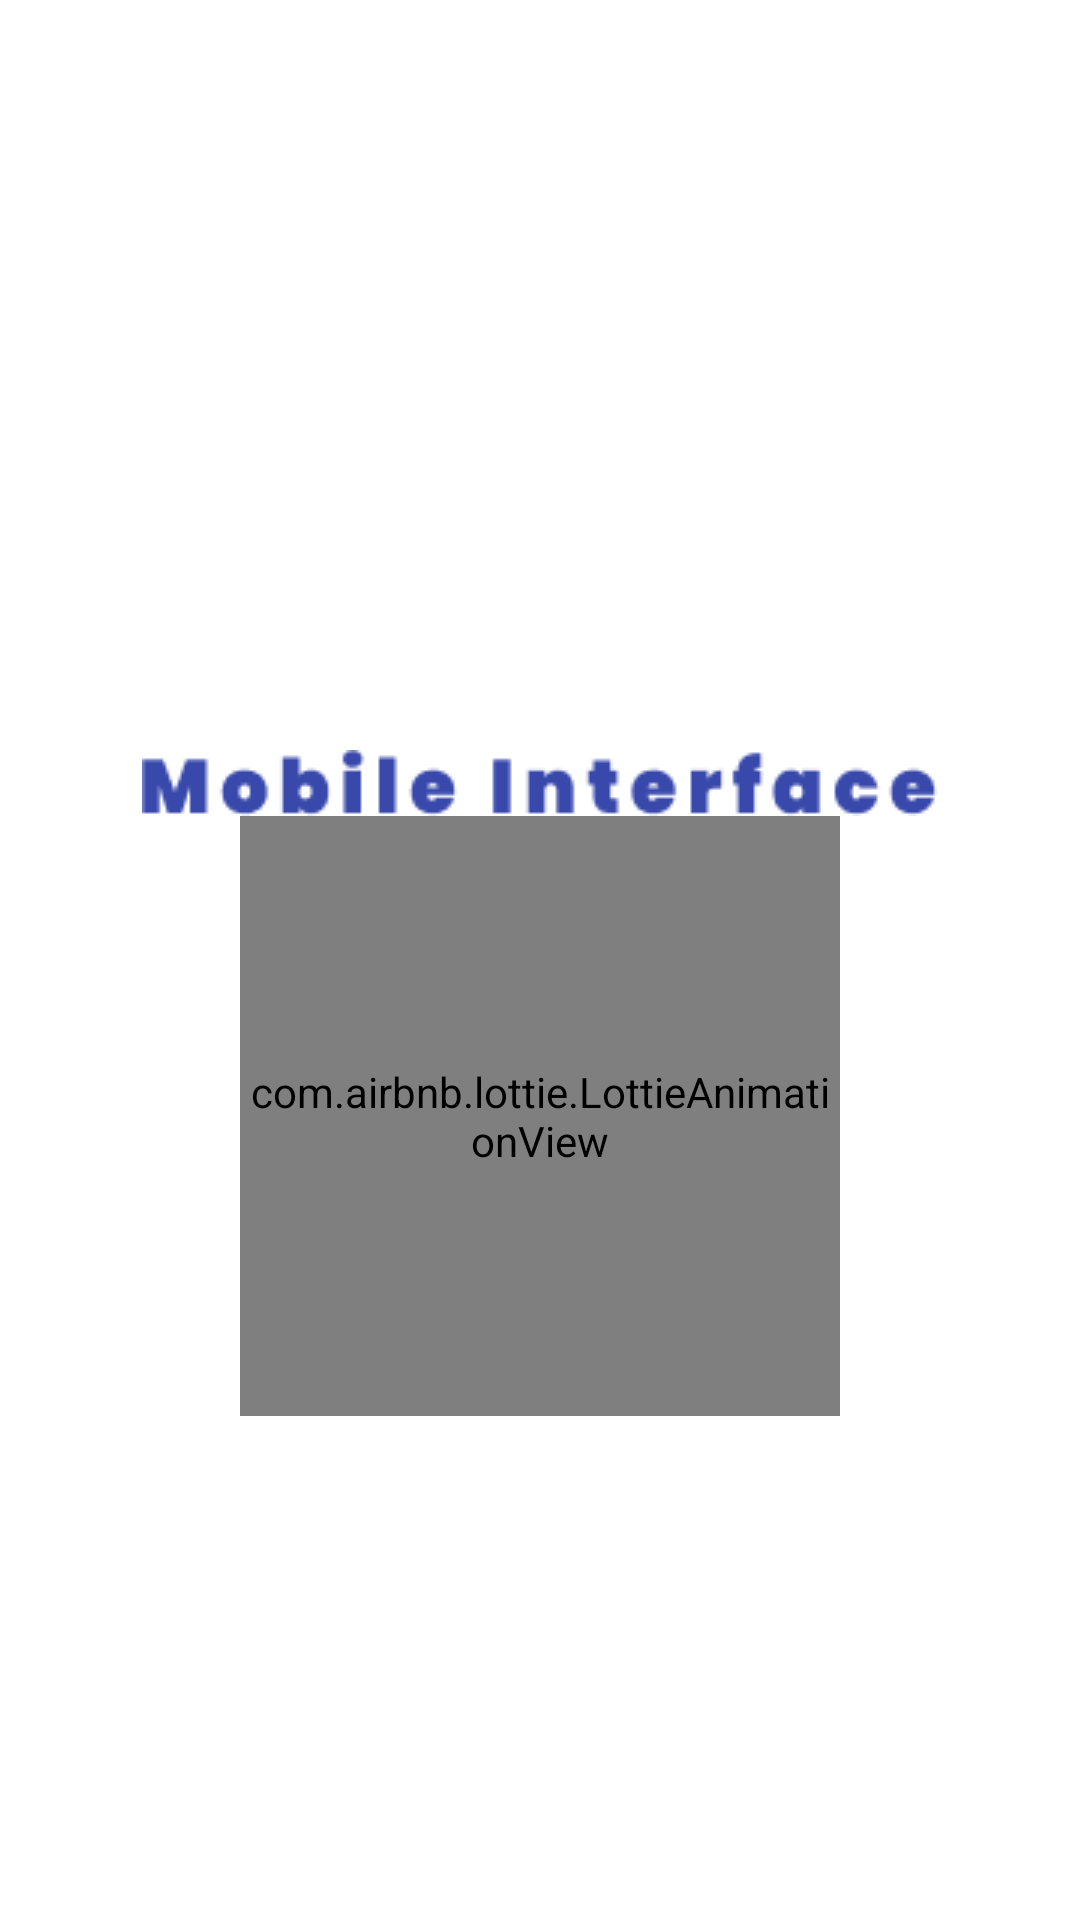

Layout XML and referenced resources for this Android screen:
<!-- AndroidManifest.xml: application theme Theme.UIInterface -->
<!-- res/layout/activity_splash_screen.xml -->
<?xml version="1.0" encoding="utf-8"?>
<RelativeLayout
    xmlns:android="http://schemas.android.com/apk/res/android"
    xmlns:app="http://schemas.android.com/apk/res-auto"
    xmlns:tools="http://schemas.android.com/tools"
    android:layout_width="match_parent"
    android:layout_height="match_parent"
    android:orientation="vertical"
    tools:context=".SplashScreen">

    <ImageView
        android:paddingTop="250dp"
        android:layout_centerHorizontal="true"
        android:id="@+id/img"
        android:layout_width="wrap_content"
        android:layout_height="wrap_content"
        android:src="@drawable/brand"/>
    <com.airbnb.lottie.LottieAnimationView
        android:layout_centerInParent="true"
        android:layout_below="@id/img"
        android:layout_width="200dp"
        android:layout_height="200dp"
        app:lottie_rawRes="@raw/loading"
        app:lottie_loop="true"
        app:lottie_autoPlay="true"/>


</RelativeLayout>
<!-- resources referenced by this layout -->
<resources>
  <!-- drawable brand: png bitmap (drawable, 2664 bytes) -->
  <style name="Theme.UIInterface" parent="Theme.MaterialComponents.DayNight.DarkActionBar">
          
          <item name="colorPrimary">@color/indigo_500</item>
          <item name="colorPrimaryVariant">@color/indigo_700</item>
          <item name="colorOnPrimary">@color/white</item>
          
          <item name="colorSecondary">@color/indigo_200</item>
          <item name="colorSecondaryVariant">@color/indigo_dark_700</item>
          <item name="colorOnSecondary">@color/black</item>
          
          <item name="android:statusBarColor" tools:targetApi="l">?attr/colorPrimaryVariant</item>
          
      </style>
  <color name="indigo_500">#3949ab</color>
  <color name="indigo_700">#283593</color>
  <color name="white">#FFFFFFFF</color>
  <color name="indigo_200">#3d5afe</color>
  <color name="indigo_dark_700">#0031ca</color>
  <color name="black">#FF000000</color>
</resources>
